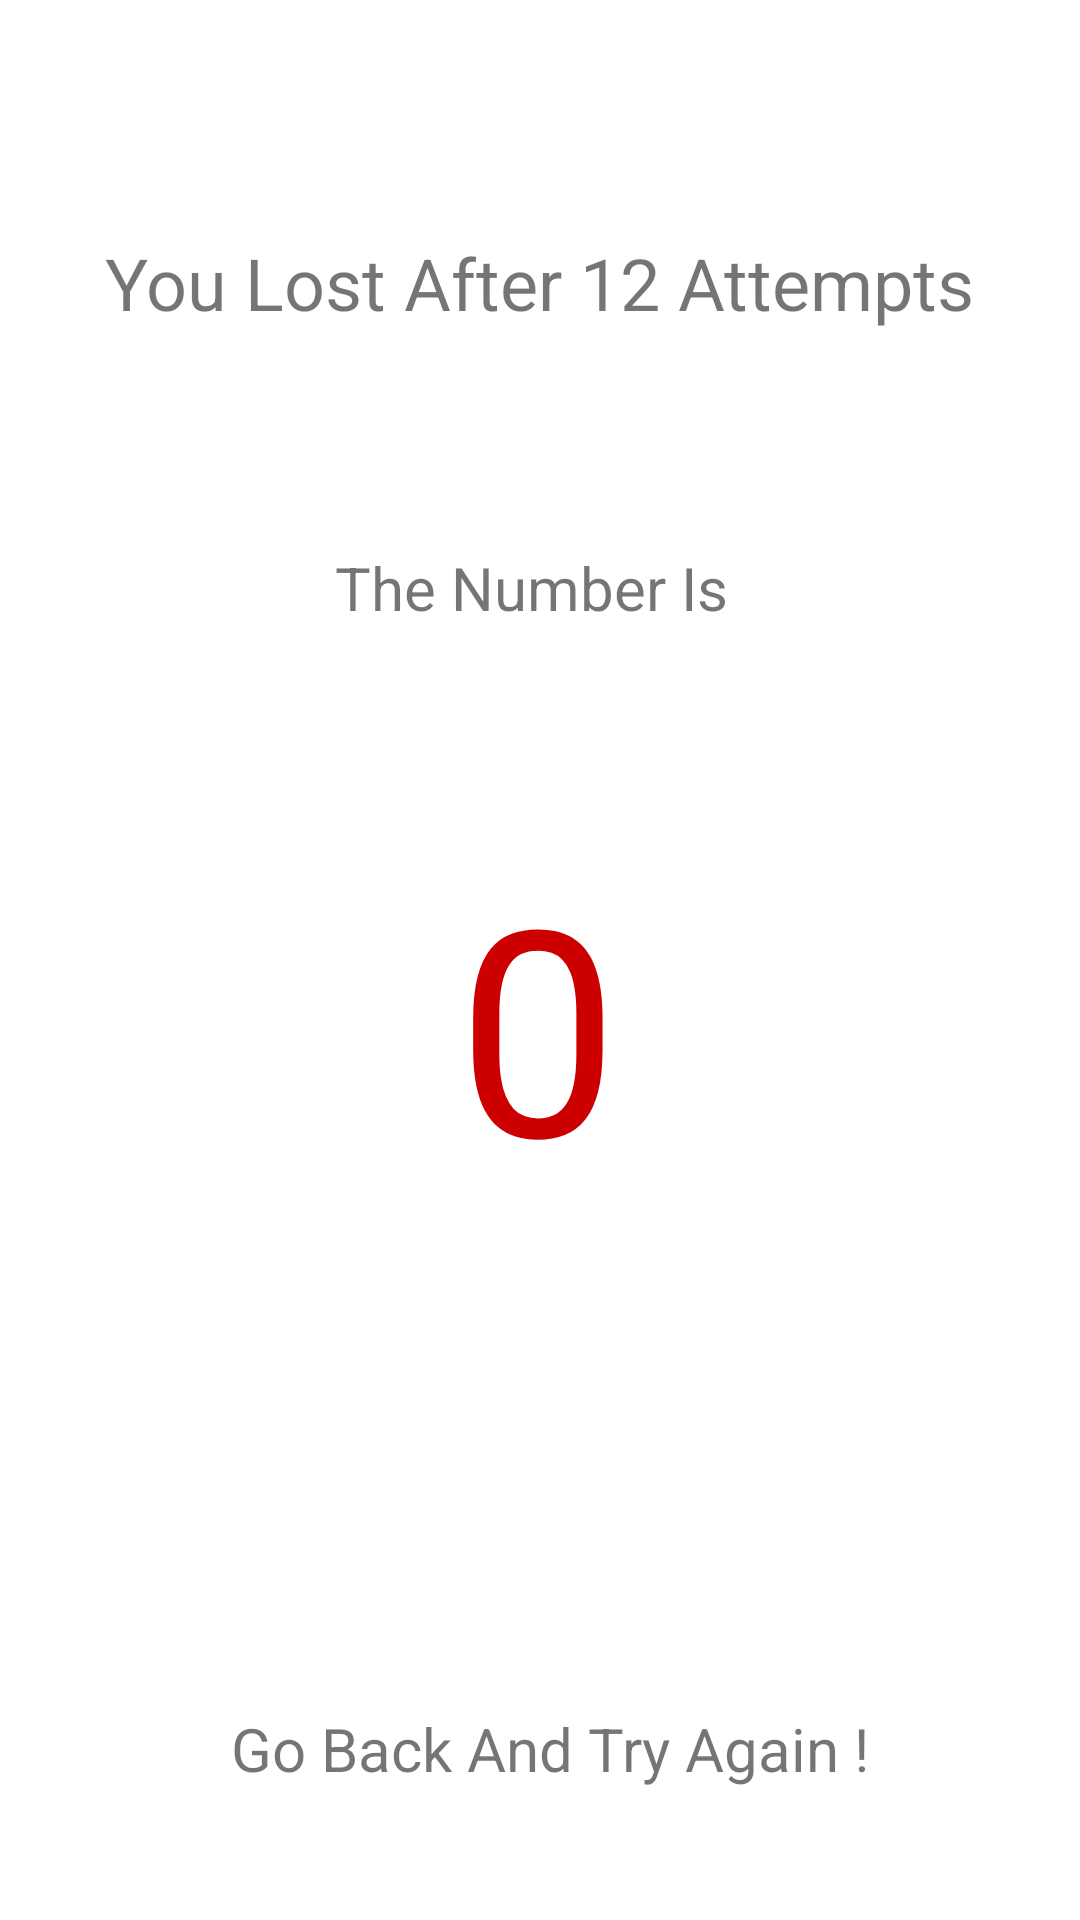

Produce the Android XML layout that renders to this screen, including the resource entries it uses.
<!-- AndroidManifest.xml: application theme Theme.Guessnum2 -->
<!-- res/layout/activity_end.xml -->
<?xml version="1.0" encoding="utf-8"?>
<androidx.constraintlayout.widget.ConstraintLayout xmlns:android="http://schemas.android.com/apk/res/android"
    xmlns:app="http://schemas.android.com/apk/res-auto"
    xmlns:tools="http://schemas.android.com/tools"
    android:layout_width="match_parent"
    android:layout_height="match_parent"
    tools:context=".EndActivity">

    <TextView
        android:id="@+id/WonText"
        android:layout_width="wrap_content"
        android:layout_height="wrap_content"
        android:layout_marginTop="78dp"
        android:text="You Lost After 12 Attempts"
        android:textSize="24sp"
        app:layout_constraintEnd_toEndOf="parent"
        app:layout_constraintStart_toStartOf="parent"
        app:layout_constraintTop_toTopOf="parent" />

    <TextView
        android:id="@+id/NumberText"
        android:layout_width="wrap_content"
        android:layout_height="wrap_content"
        android:layout_marginTop="72dp"
        android:text="The Number Is "
        android:textSize="20sp"
        app:layout_constraintEnd_toEndOf="parent"
        app:layout_constraintHorizontal_bias="0.498"
        app:layout_constraintStart_toStartOf="parent"
        app:layout_constraintTop_toBottomOf="@+id/WonText" />

    <TextView
        android:id="@+id/Number"
        android:layout_width="wrap_content"
        android:layout_height="wrap_content"
        android:layout_marginTop="68dp"
        android:text="0"
        android:textColor="@android:color/holo_red_dark"
        android:textSize="96sp"
        app:layout_constraintEnd_toEndOf="parent"
        app:layout_constraintHorizontal_bias="0.498"
        app:layout_constraintStart_toStartOf="parent"
        app:layout_constraintTop_toBottomOf="@+id/NumberText" />

    <TextView
        android:id="@+id/textView2"
        android:layout_width="wrap_content"
        android:layout_height="wrap_content"
        android:layout_marginTop="164dp"
        android:text="Go Back And Try Again !"
        android:textSize="20sp"
        app:layout_constraintEnd_toEndOf="parent"
        app:layout_constraintHorizontal_bias="0.524"
        app:layout_constraintStart_toStartOf="parent"
        app:layout_constraintTop_toBottomOf="@+id/Number" />
</androidx.constraintlayout.widget.ConstraintLayout>
<!-- resources referenced by this layout -->
<resources>
  <style name="Theme.Guessnum2" parent="Theme.MaterialComponents.DayNight.DarkActionBar">
          
          <item name="colorPrimary">@color/purple_500</item>
          <item name="colorPrimaryVariant">@color/purple_700</item>
          <item name="colorOnPrimary">@color/white</item>
          
          <item name="colorSecondary">@color/teal_200</item>
          <item name="colorSecondaryVariant">@color/teal_700</item>
          <item name="colorOnSecondary">@color/black</item>
          
          <item name="android:statusBarColor" tools:targetApi="l">?attr/colorPrimaryVariant</item>
          
      </style>
  <!-- not gathered from this repository: default colours our renderer supplied (Android Studio template values) -->
  <color name="purple_500">#FF6200EE</color>
  <color name="purple_700">#FF3700B3</color>
  <color name="teal_200">#FF03DAC5</color>
  <color name="teal_700">#FF018786</color>
  <color name="black">#FF000000</color>
  <color name="white">#FFFFFFFF</color>
</resources>
